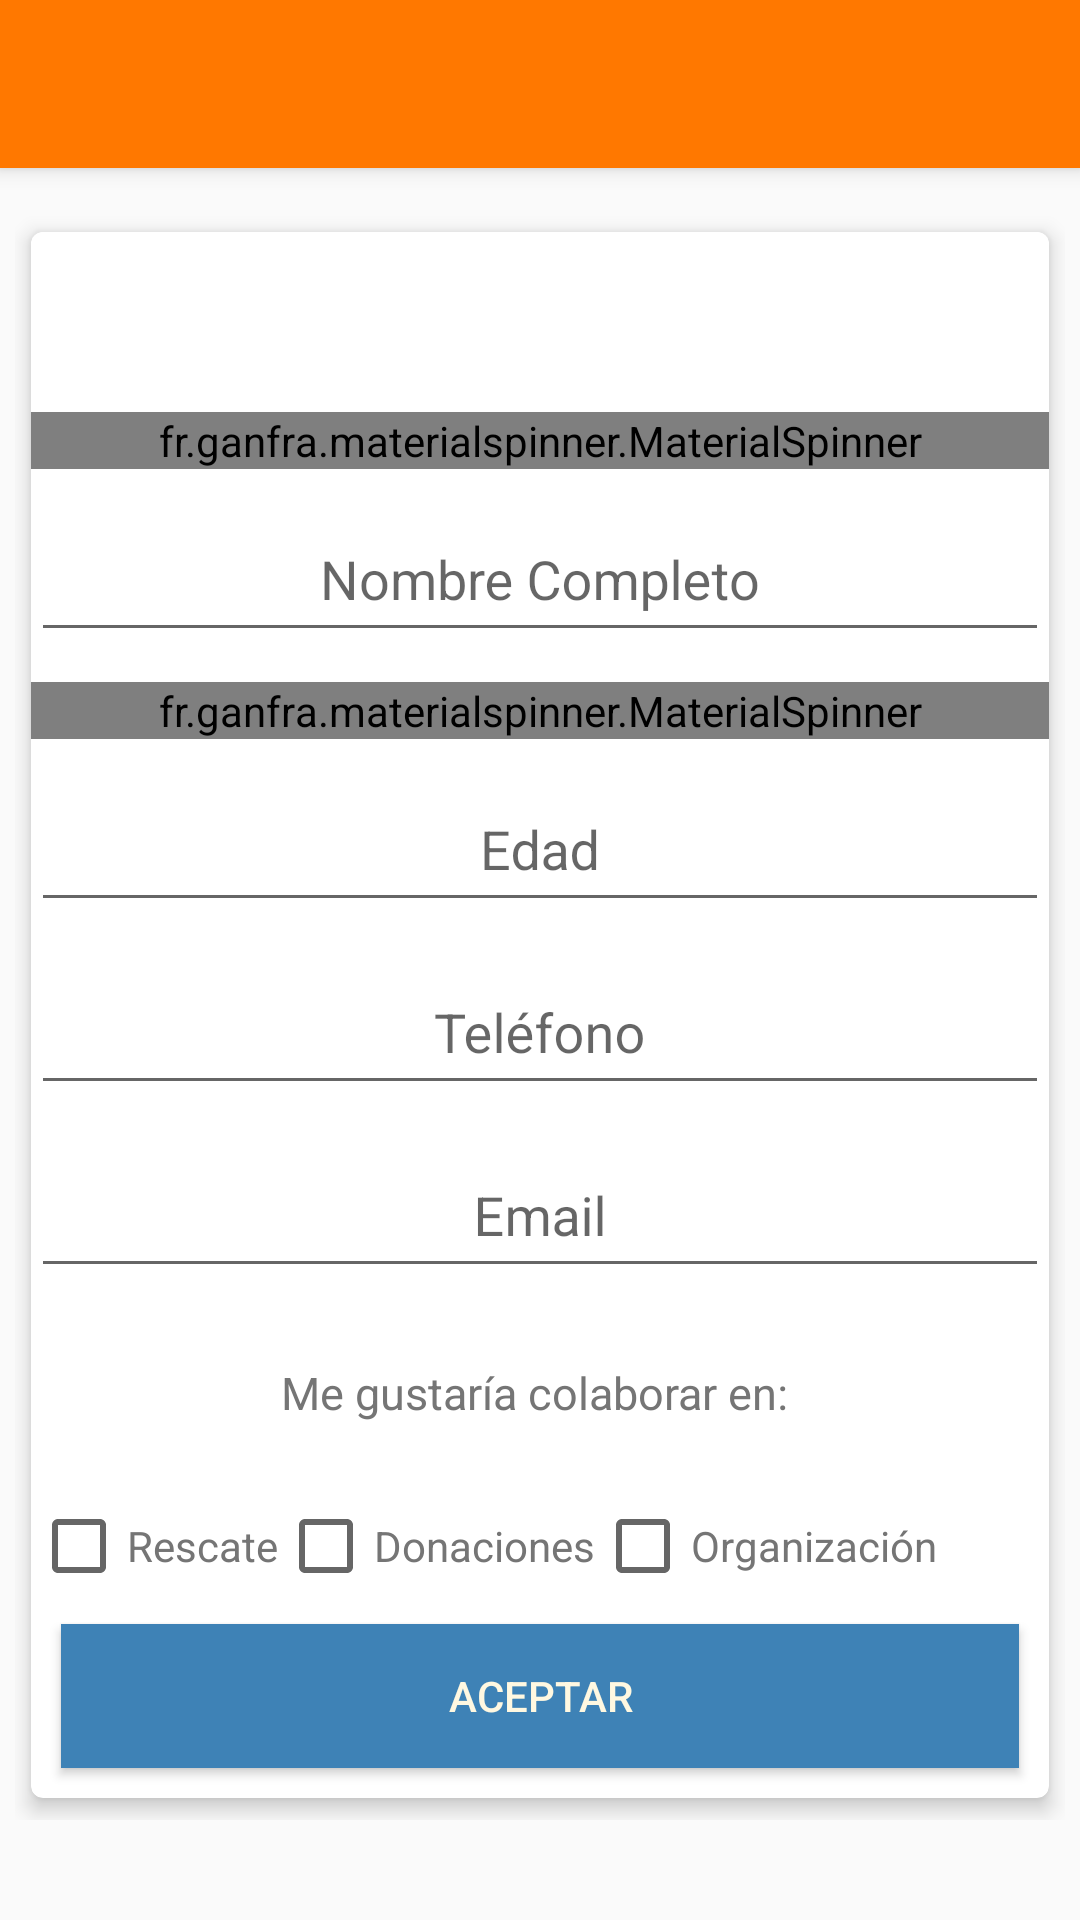

Layout XML and referenced resources for this Android screen:
<!-- AndroidManifest.xml: application theme MyMaterialTheme -->
<!-- res/layout/activity_inscribise.xml -->
<android.support.design.widget.CoordinatorLayout xmlns:android="http://schemas.android.com/apk/res/android"
xmlns:app="http://schemas.android.com/apk/res-auto"
android:layout_width="match_parent"
android:layout_height="match_parent"
android:paddingBottom="@dimen/activity_vertical_margin">

<android.support.design.widget.AppBarLayout
    android:layout_width="match_parent"
    android:layout_height="wrap_content"
    android:theme="@style/ThemeOverlay.AppCompat.Dark.ActionBar">

    <android.support.v7.widget.Toolbar
        android:id="@+id/toolbar"
        android:layout_width="match_parent"
        android:layout_height="?attr/actionBarSize"
        android:background="?attr/colorPrimary"
        app:layout_scrollFlags="scroll|enterAlways"
        app:popupTheme="@style/ThemeOverlay.AppCompat.Light" />
</android.support.design.widget.AppBarLayout>

<LinearLayout xmlns:android="http://schemas.android.com/apk/res/android"
    xmlns:app="http://schemas.android.com/apk/res-auto"
    xmlns:tools="http://schemas.android.com/tools"
    android:layout_width="match_parent"
    android:layout_height="match_parent"
    android:orientation="vertical"
    tools:context="pa.resilienciacomunitaria.org.wordvision.InscribiseActivity">


    <ScrollView
        android:id="@+id/scrollView"
        android:layout_width="match_parent"
        android:layout_height="wrap_content"
        android:paddingTop="30dp"
        android:paddingLeft="5dp"
        android:paddingRight="5dp"
        android:layout_marginTop="40dp"
        android:layout_marginBottom="5dp"
        android:scrollbars="none">

        <android.support.v7.widget.CardView xmlns:card_view="http://schemas.android.com/apk/res-auto"
            android:id="@+id/card"
            android:layout_width="match_parent"
            android:layout_height="wrap_content"
            card_view:cardBackgroundColor="@android:color/white"
            card_view:cardCornerRadius="4dp"
            card_view:cardElevation="4dp"
            card_view:cardUseCompatPadding="true">


            <RelativeLayout
                android:layout_width="fill_parent"
                android:layout_height="match_parent"
                android:gravity="center">

                <android.support.v7.widget.Toolbar
                    android:id="@+id/toolbarCard"
                    android:layout_width="match_parent"
                    android:layout_height="wrap_content"
                    android:background="@android:color/white"
                    app:popupTheme="@style/Theme.AppCompat.Light"
                    app:subtitleTextAppearance="@style/Card.Subtitle"
                    app:theme="@style/ToolbarCard"
                    app:titleTextAppearance="@style/Card.Title" />

                

                <fr.ganfra.materialspinner.MaterialSpinner
                    android:id="@+id/pais_spinner"
                    android:layout_marginTop="60dp"
                    android:layout_width="fill_parent"
                    android:layout_height="wrap_content"
                    app:ms_arrowColor="#3E82B6"
                    app:ms_arrowSize="16dp"
                    app:ms_floatingLabelColor="#3E82B6"
                    app:ms_floatingLabelText="Pais"
                    app:ms_hint="Seleccione un Pais"
                    app:ms_multiline="true" />


                <android.support.design.widget.TextInputLayout
                    android:id="@+id/input_layout_name"
                    android:layout_width="match_parent"
                    android:layout_below="@+id/pais_spinner"
                    android:layout_height="wrap_content">
                    <EditText
                        android:hint="Nombre Completo"
                        android:layout_marginTop="10dp"
                        android:id="@+id/nombre"
                        android:layout_below="@+id/pais_spinner"
                        android:layout_width="match_parent"
                        android:layout_height="50dp"
                        android:gravity="center"
                        android:textColorHint="#757575"
                        android:textColor="#000000"
                        android:inputType="text"
                        />
                </android.support.design.widget.TextInputLayout>



               

                <fr.ganfra.materialspinner.MaterialSpinner
                    android:id="@+id/genero_spinner"
                    android:layout_marginTop="10dp"
                    android:layout_below="@+id/input_layout_name"
                    android:layout_width="fill_parent"
                    android:layout_height="wrap_content"
                    app:ms_arrowColor="#3E82B6"
                    app:ms_arrowSize="16dp"
                    app:ms_floatingLabelColor="#3E82B6"
                    app:ms_floatingLabelText="Género"
                    app:ms_hint="Seleccione Género"
                    app:ms_multiline="true" />


                <android.support.design.widget.TextInputLayout
                    android:id="@+id/input_layout_edad"
                    android:layout_width="match_parent"
                    android:layout_below="@+id/genero_spinner"
                    android:layout_height="wrap_content">
                    <EditText
                        android:hint="Edad"
                        android:layout_below="@+id/genero_spinner"
                        android:id="@+id/edad"
                        android:layout_width="fill_parent"
                        android:layout_height="50dp"
                        android:gravity="center"
                        android:layout_marginTop="10dp"
                        android:textColorHint="#757575"
                        android:textColor="#000000"
                        android:inputType="number"
                       />
                </android.support.design.widget.TextInputLayout>



                <android.support.design.widget.TextInputLayout
                    android:id="@+id/input_layout_telefono"
                    android:layout_width="match_parent"
                    android:layout_below="@+id/input_layout_edad"
                    android:layout_height="wrap_content">
                    <EditText
                        android:hint="Teléfono"
                        android:layout_marginTop="10dp"
                        android:id="@+id/telefono"
                        android:layout_below="@+id/edad"
                        android:layout_width="fill_parent"
                        android:layout_height="50dp"
                        android:gravity="center"
                        android:textColorHint="#757575"
                        android:textColor="#000000"
                        android:inputType="phone" />
                </android.support.design.widget.TextInputLayout>


                <android.support.design.widget.TextInputLayout
                    android:id="@+id/input_layout_email"
                    android:layout_width="match_parent"
                    android:layout_below="@+id/input_layout_telefono"
                    android:layout_height="wrap_content">
                    <EditText
                        android:hint="Email"
                        android:layout_below="@+id/telefono"
                        android:layout_marginTop="10dp"
                        android:id="@+id/email"
                        android:layout_width="fill_parent"
                        android:layout_height="50dp"
                        android:gravity="center"
                        android:textColorHint="#757575"
                        android:textColor="#000000"
                        android:inputType="textEmailAddress"
                        />
                </android.support.design.widget.TextInputLayout>


                    <TextView
                        android:id="@+id/txvcolaborar"
                        android:layout_width="fill_parent"
                        android:layout_height="50dp"
                        android:layout_marginTop="10dp"
                        android:layout_below="@+id/input_layout_email"
                        android:gravity="center"
                        android:textSize="15sp"
                        android:text="Me gustaría colaborar en: "
                        android:textColor="#757575"
                        android:inputType="text"
                        />

                    <CheckBox android:id="@+id/checkbox_rescate"
                        android:layout_width="wrap_content"
                        android:textColor="#757575"
                        android:layout_marginTop="10dp"
                        android:layout_below="@+id/txvcolaborar"
                        android:layout_height="wrap_content"
                        android:text="Rescate" />

                    <CheckBox android:id="@+id/checkbox_donacion"
                        android:layout_width="wrap_content"
                        android:textColor="#757575"
                        android:layout_marginTop="10dp"
                        android:layout_below="@+id/txvcolaborar"
                        android:layout_toRightOf="@+id/checkbox_rescate"
                        android:layout_height="wrap_content"
                        android:text="Donaciones" />

                    <CheckBox android:id="@+id/checkbox_organizacion"
                        android:layout_width="wrap_content"
                        android:textColor="#757575"
                        android:layout_marginTop="10dp"
                        android:layout_below="@+id/txvcolaborar"
                        android:layout_toRightOf="@+id/checkbox_donacion"
                        android:layout_height="wrap_content"
                        android:text="Organización" />

                    <Button
                        android:id="@+id/registro"
                        android:layout_width="fill_parent"
                        android:layout_height="wrap_content"
                        android:text="Aceptar"
                        android:textColor="#FFF8E1"
                        android:elevation="50dp"
                        android:layout_marginLeft="10dp"
                        android:layout_marginRight="10dp"
                        android:layout_marginTop="10dp"
                        android:layout_marginBottom="10dp"
                        android:background="#3E82B6"
                        android:layout_below="@+id/checkbox_organizacion"
                        android:gravity="center"/>
            </RelativeLayout>


        </android.support.v7.widget.CardView>

    </ScrollView>


</LinearLayout>
</android.support.design.widget.CoordinatorLayout>
<!-- resources referenced by this layout -->
<resources>
  <style name="Card.Subtitle" parent="TextAppearance.Widget.AppCompat.Toolbar.Subtitle">
          <item name="android:textSize">16sp</item>
          <item name="android:textColor">@color/textColorPrimary</item>
      </style>
  <style name="Card.Title" parent="TextAppearance.Widget.AppCompat.Toolbar.Title">
          <item name="android:textSize">24sp</item>
      </style>
  <style name="ToolbarCard" parent="ThemeOverlay.AppCompat.ActionBar">
          <item name="colorPrimary">@android:color/black</item>
          <item name="android:textColorPrimary">@android:color/black</item>
      </style>
  <style name="MyMaterialTheme" parent="MyMaterialTheme.Base">
  
      </style>
  <color name="textColorPrimary">#FF7800</color>
  <style name="MyMaterialTheme.Base" parent="Theme.AppCompat.Light.DarkActionBar">
          <item name="windowNoTitle">true</item>
          <item name="windowActionBar">false</item>
          <item name="colorPrimary">@color/colorPrimary</item>
          <item name="colorPrimaryDark">@color/colorPrimaryDark</item>
          <item name="colorAccent">@color/colorAccent</item>
          <item name="android:textColorPrimary">@color/colorAccent</item>
      </style>
  <color name="colorPrimary">#FF7800</color> #FFFFFF
  <color name="colorPrimaryDark">#FF7900</color>
  <color name="colorAccent">#3E82B6</color>
</resources>
